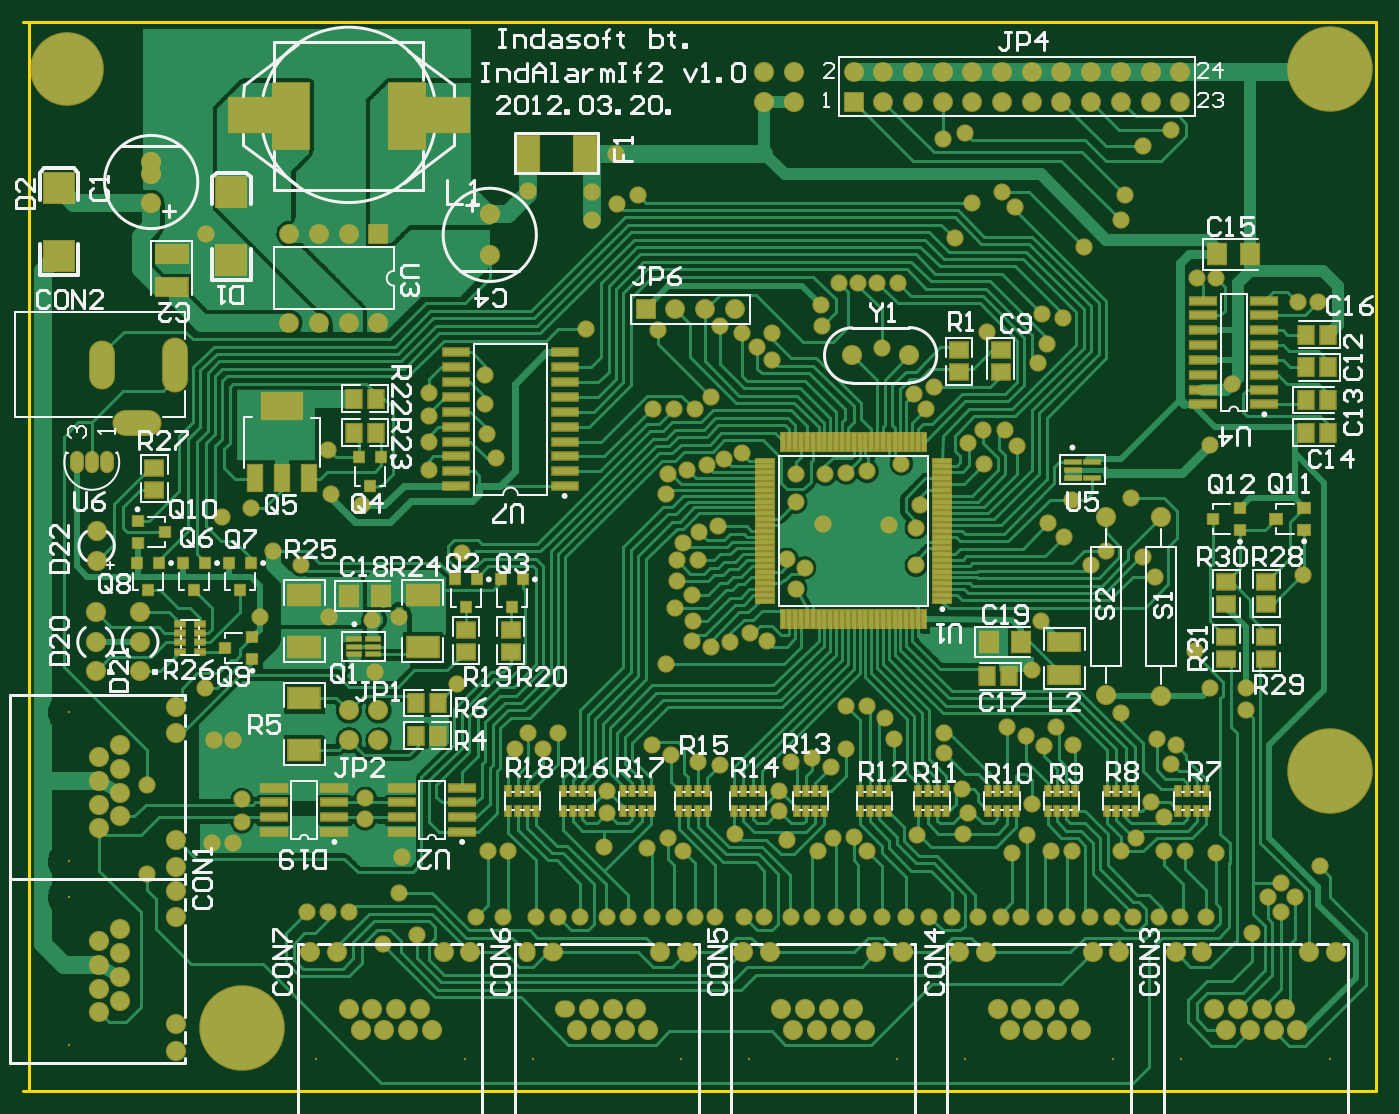
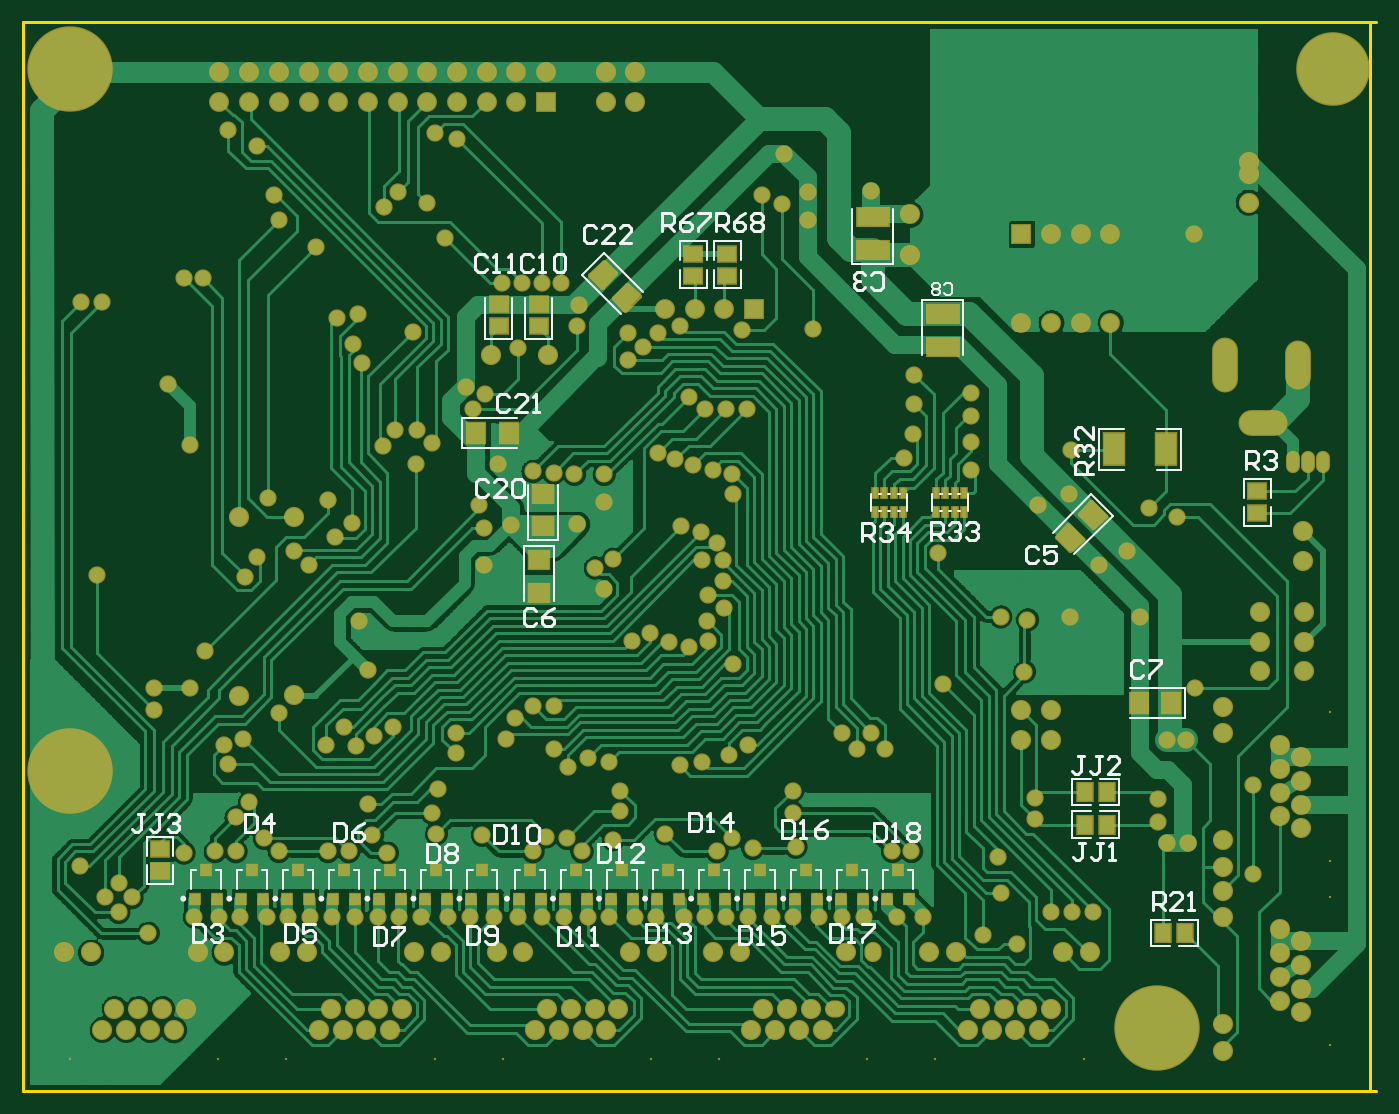
Circuit board: 10 layer files. Board 115.7 x 91.4 mm.
- drill: IndAlarmIf2.DRL (4031 bytes)
- bottom_copper: IndAlarmIf2.GBL (130603 bytes)
- bottom_silk: IndAlarmIf2.GBO (16485 bytes)
- paste: IndAlarmIf2.GBP (4494 bytes)
- bottom_mask: IndAlarmIf2.GBS (14309 bytes)
- outline: IndAlarmIf2.GKO (2673 bytes)
- top_copper: IndAlarmIf2.GTL (142083 bytes)
- top_silk: IndAlarmIf2.GTO (41220 bytes)
- paste: IndAlarmIf2.GTP (8553 bytes)
- top_mask: IndAlarmIf2.GTS (18298 bytes)

=== drill: IndAlarmIf2.DRL (4031 bytes, source withheld) ===
=== bottom_copper: IndAlarmIf2.GBL (130603 bytes, source omitted) ===
=== bottom_silk: IndAlarmIf2.GBO (16485 bytes, source omitted) ===
=== paste: IndAlarmIf2.GBP ===
%FSLAX23Y23*%
%MOIN*%
G70*
G01*
G75*
%ADD10C,0.010*%
%ADD11R,0.039X0.033*%
%ADD12R,0.039X0.033*%
%ADD13R,0.037X0.035*%
%ADD14R,0.037X0.035*%
%ADD15R,0.059X0.051*%
%ADD16R,0.085X0.024*%
%ADD17R,0.106X0.071*%
%ADD18R,0.049X0.014*%
%ADD19R,0.035X0.037*%
%ADD20R,0.035X0.037*%
%ADD21R,0.047X0.087*%
%ADD22R,0.047X0.087*%
%ADD23R,0.134X0.087*%
%ADD24R,0.018X0.035*%
%ADD25R,0.053X0.014*%
%ADD26R,0.087X0.024*%
%ADD27R,0.087X0.024*%
%ADD28R,0.063X0.012*%
%ADD29R,0.012X0.063*%
%ADD30R,0.035X0.018*%
%ADD31R,0.106X0.071*%
%ADD32R,0.051X0.059*%
%ADD33R,0.106X0.063*%
%ADD34R,0.063X0.071*%
%ADD35R,0.100X0.100*%
%ADD36R,0.063X0.071*%
%ADD37R,0.077X0.124*%
%ADD38R,0.120X0.220*%
%ADD39R,0.150X0.114*%
%ADD40C,0.020*%
%ADD41C,0.040*%
%ADD42C,0.060*%
%ADD43C,0.030*%
%ADD44C,0.050*%
%ADD45C,0.023*%
%ADD46C,0.080*%
%ADD47C,0.011*%
%ADD48C,0.013*%
%ADD49C,0.016*%
%ADD50C,0.047*%
%ADD51C,0.025*%
%ADD52R,0.262X0.237*%
%ADD53C,0.060*%
%ADD54C,0.059*%
%ADD55C,0.240*%
%ADD56C,0.280*%
%ADD57C,0.059*%
%ADD58O,0.157X0.079*%
%ADD59O,0.079X0.157*%
%ADD60O,0.079X0.177*%
%ADD61O,0.050X0.060*%
%ADD62O,0.060X0.055*%
%ADD63O,0.060X0.050*%
%ADD64O,0.039X0.067*%
%ADD65R,0.059X0.059*%
%ADD66R,0.059X0.059*%
%ADD67C,0.050*%
%ADD68R,0.071X0.106*%
%ADD69R,0.071X0.063*%
%ADD70R,0.071X0.063*%
%ADD71C,0.039*%
%ADD72C,0.070*%
%ADD73C,0.010*%
%ADD74C,0.008*%
%ADD75C,0.008*%
%ADD76C,0.006*%
%ADD77C,0.012*%
%ADD78C,0.006*%
D15*
X5100Y1708D02*
D03*
Y1782D02*
D03*
X3190Y3713D02*
D03*
Y3787D02*
D03*
X3305Y3713D02*
D03*
Y3787D02*
D03*
X1405Y2913D02*
D03*
Y2987D02*
D03*
X3960Y3543D02*
D03*
Y3617D02*
D03*
X3825Y3543D02*
D03*
Y3617D02*
D03*
D19*
X2925Y1714D02*
D03*
X2962Y1616D02*
D03*
X3700Y1714D02*
D03*
X3737Y1616D02*
D03*
X3855Y1714D02*
D03*
X3892Y1616D02*
D03*
X4635Y1714D02*
D03*
X4672Y1616D02*
D03*
X4790Y1714D02*
D03*
X4827Y1616D02*
D03*
X4945Y1714D02*
D03*
X4982Y1616D02*
D03*
X4170Y1714D02*
D03*
X4207Y1616D02*
D03*
X4325Y1714D02*
D03*
X4362Y1616D02*
D03*
X4517D02*
D03*
X4480Y1714D02*
D03*
X2615D02*
D03*
X2652Y1616D02*
D03*
X2770Y1714D02*
D03*
X2807Y1616D02*
D03*
X3080Y1714D02*
D03*
X3117Y1616D02*
D03*
X3235Y1714D02*
D03*
X3272Y1616D02*
D03*
X3390Y1714D02*
D03*
X3427Y1616D02*
D03*
X3545Y1714D02*
D03*
X3582Y1616D02*
D03*
X4015Y1714D02*
D03*
X4052Y1616D02*
D03*
D20*
X2888Y1616D02*
D03*
X3663D02*
D03*
X3818D02*
D03*
X4598D02*
D03*
X4753D02*
D03*
X4908D02*
D03*
X4133D02*
D03*
X4288D02*
D03*
X4443D02*
D03*
X2578D02*
D03*
X2733D02*
D03*
X3043D02*
D03*
X3198D02*
D03*
X3353D02*
D03*
X3508D02*
D03*
X3978D02*
D03*
D24*
X2456Y2983D02*
D03*
X2424D02*
D03*
X2393Y2983D02*
D03*
X2487Y2983D02*
D03*
X2424Y2917D02*
D03*
X2393D02*
D03*
X2456Y2917D02*
D03*
X2487Y2917D02*
D03*
X2661Y2983D02*
D03*
X2629D02*
D03*
X2598Y2983D02*
D03*
X2692Y2983D02*
D03*
X2629Y2917D02*
D03*
X2598D02*
D03*
X2661Y2917D02*
D03*
X2692Y2917D02*
D03*
D32*
X1987Y1975D02*
D03*
X1913D02*
D03*
X1987Y1865D02*
D03*
X1913D02*
D03*
X1648Y1500D02*
D03*
X1722D02*
D03*
D33*
X2700Y3910D02*
D03*
Y3800D02*
D03*
X2465Y3585D02*
D03*
Y3475D02*
D03*
D34*
X1695Y2275D02*
D03*
X1805D02*
D03*
X4035Y3185D02*
D03*
X3925D02*
D03*
D48*
X1923Y2906D02*
X1964Y2947D01*
X1999Y2912D01*
X1958Y2871D01*
X1923Y2906D01*
X1938D02*
X1964Y2932D01*
X1984Y2912D01*
X1958Y2886D01*
X1938Y2906D01*
X1954D02*
X1964Y2916D01*
X1969Y2912D01*
X1958Y2901D01*
X1954Y2906D01*
X1960Y2909D02*
X1962D01*
X2001Y2828D02*
X2042Y2869D01*
X2077Y2834D01*
X2036Y2793D01*
X2001Y2828D01*
X2016D02*
X2042Y2854D01*
X2062Y2834D01*
X2036Y2808D01*
X2016Y2828D01*
X2031D02*
X2042Y2839D01*
X2046Y2834D01*
X2036Y2824D01*
X2031Y2828D01*
X2038Y2831D02*
X2040D01*
X3606Y3757D02*
X3647Y3716D01*
X3612Y3681D01*
X3571Y3722D01*
X3606Y3757D01*
Y3742D02*
X3632Y3716D01*
X3612Y3696D01*
X3586Y3722D01*
X3606Y3742D01*
Y3726D02*
X3616Y3716D01*
X3612Y3711D01*
X3601Y3722D01*
X3606Y3726D01*
X3609Y3720D02*
Y3718D01*
X3528Y3679D02*
X3569Y3638D01*
X3534Y3603D01*
X3493Y3644D01*
X3528Y3679D01*
Y3664D02*
X3554Y3638D01*
X3534Y3618D01*
X3508Y3644D01*
X3528Y3664D01*
Y3649D02*
X3539Y3638D01*
X3534Y3634D01*
X3524Y3644D01*
X3528Y3649D01*
X3531Y3642D02*
Y3640D01*
D68*
X1713Y3130D02*
D03*
X1887D02*
D03*
D69*
X3810Y2980D02*
D03*
Y2870D02*
D03*
X3825Y2645D02*
D03*
D70*
Y2755D02*
D03*
M02*

=== bottom_mask: IndAlarmIf2.GBS (14309 bytes, source omitted) ===
=== outline: IndAlarmIf2.GKO ===
%FSLAX23Y23*%
%MOIN*%
G70*
G01*
G75*
%ADD10C,0.010*%
%ADD11R,0.039X0.033*%
%ADD12R,0.039X0.033*%
%ADD13R,0.037X0.035*%
%ADD14R,0.037X0.035*%
%ADD15R,0.059X0.051*%
%ADD16R,0.085X0.024*%
%ADD17R,0.106X0.071*%
%ADD18R,0.049X0.014*%
%ADD19R,0.035X0.037*%
%ADD20R,0.035X0.037*%
%ADD21R,0.047X0.087*%
%ADD22R,0.047X0.087*%
%ADD23R,0.134X0.087*%
%ADD24R,0.018X0.035*%
%ADD25R,0.053X0.014*%
%ADD26R,0.087X0.024*%
%ADD27R,0.087X0.024*%
%ADD28R,0.063X0.012*%
%ADD29R,0.012X0.063*%
%ADD30R,0.035X0.018*%
%ADD31R,0.106X0.071*%
%ADD32R,0.051X0.059*%
%ADD33R,0.106X0.063*%
%ADD34R,0.063X0.071*%
%ADD35R,0.100X0.100*%
%ADD36R,0.063X0.071*%
%ADD37R,0.077X0.124*%
%ADD38R,0.120X0.220*%
%ADD39R,0.150X0.114*%
%ADD40C,0.020*%
%ADD41C,0.040*%
%ADD42C,0.060*%
%ADD43C,0.030*%
%ADD44C,0.050*%
%ADD45C,0.023*%
%ADD46C,0.080*%
%ADD47C,0.011*%
%ADD48C,0.013*%
%ADD49C,0.016*%
%ADD50C,0.047*%
%ADD51C,0.025*%
%ADD52R,0.262X0.237*%
%ADD53C,0.060*%
%ADD54C,0.059*%
%ADD55C,0.240*%
%ADD56C,0.280*%
%ADD57C,0.059*%
%ADD58O,0.157X0.079*%
%ADD59O,0.079X0.157*%
%ADD60O,0.079X0.177*%
%ADD61O,0.050X0.060*%
%ADD62O,0.060X0.055*%
%ADD63O,0.060X0.050*%
%ADD64O,0.039X0.067*%
%ADD65R,0.059X0.059*%
%ADD66R,0.059X0.059*%
%ADD67C,0.050*%
%ADD68R,0.071X0.106*%
%ADD69R,0.071X0.063*%
%ADD70R,0.071X0.063*%
%ADD71C,0.039*%
%ADD72C,0.070*%
%ADD73C,0.010*%
%ADD74C,0.008*%
%ADD75C,0.008*%
%ADD76C,0.006*%
%ADD77C,0.012*%
%ADD78C,0.006*%
%ADD79R,0.047X0.041*%
%ADD80R,0.047X0.041*%
%ADD81R,0.045X0.043*%
%ADD82R,0.045X0.043*%
%ADD83R,0.067X0.059*%
%ADD84R,0.093X0.032*%
%ADD85R,0.114X0.079*%
%ADD86R,0.057X0.022*%
%ADD87R,0.043X0.045*%
%ADD88R,0.043X0.045*%
%ADD89R,0.055X0.095*%
%ADD90R,0.055X0.095*%
%ADD91R,0.142X0.095*%
%ADD92R,0.026X0.043*%
%ADD93R,0.061X0.022*%
%ADD94R,0.095X0.032*%
%ADD95R,0.095X0.032*%
%ADD96R,0.071X0.020*%
%ADD97R,0.020X0.071*%
%ADD98R,0.043X0.026*%
%ADD99R,0.114X0.079*%
%ADD100R,0.059X0.067*%
%ADD101R,0.114X0.071*%
%ADD102R,0.071X0.079*%
%ADD103R,0.108X0.108*%
%ADD104R,0.071X0.079*%
%ADD105R,0.085X0.132*%
%ADD106R,0.128X0.228*%
%ADD107R,0.158X0.122*%
%ADD108C,0.068*%
%ADD109C,0.067*%
%ADD110C,0.248*%
%ADD111C,0.288*%
%ADD112C,0.067*%
%ADD113O,0.165X0.087*%
%ADD114O,0.087X0.165*%
%ADD115O,0.087X0.185*%
%ADD116C,0.008*%
%ADD117O,0.058X0.068*%
%ADD118O,0.068X0.063*%
%ADD119O,0.068X0.058*%
%ADD120O,0.047X0.075*%
%ADD121R,0.067X0.067*%
%ADD122R,0.067X0.067*%
%ADD123C,0.058*%
%ADD124R,0.079X0.114*%
%ADD125R,0.079X0.071*%
%ADD126R,0.079X0.071*%
D10*
X1005Y4567D02*
X5560D01*
X1025Y970D02*
Y4567D01*
X5560Y970D02*
Y4567D01*
X1005Y970D02*
X5560D01*
M02*

=== top_copper: IndAlarmIf2.GTL (142083 bytes, source omitted) ===
=== top_silk: IndAlarmIf2.GTO (41220 bytes, source omitted) ===
=== paste: IndAlarmIf2.GTP (8553 bytes, source omitted) ===
=== top_mask: IndAlarmIf2.GTS (18298 bytes, source omitted) ===
